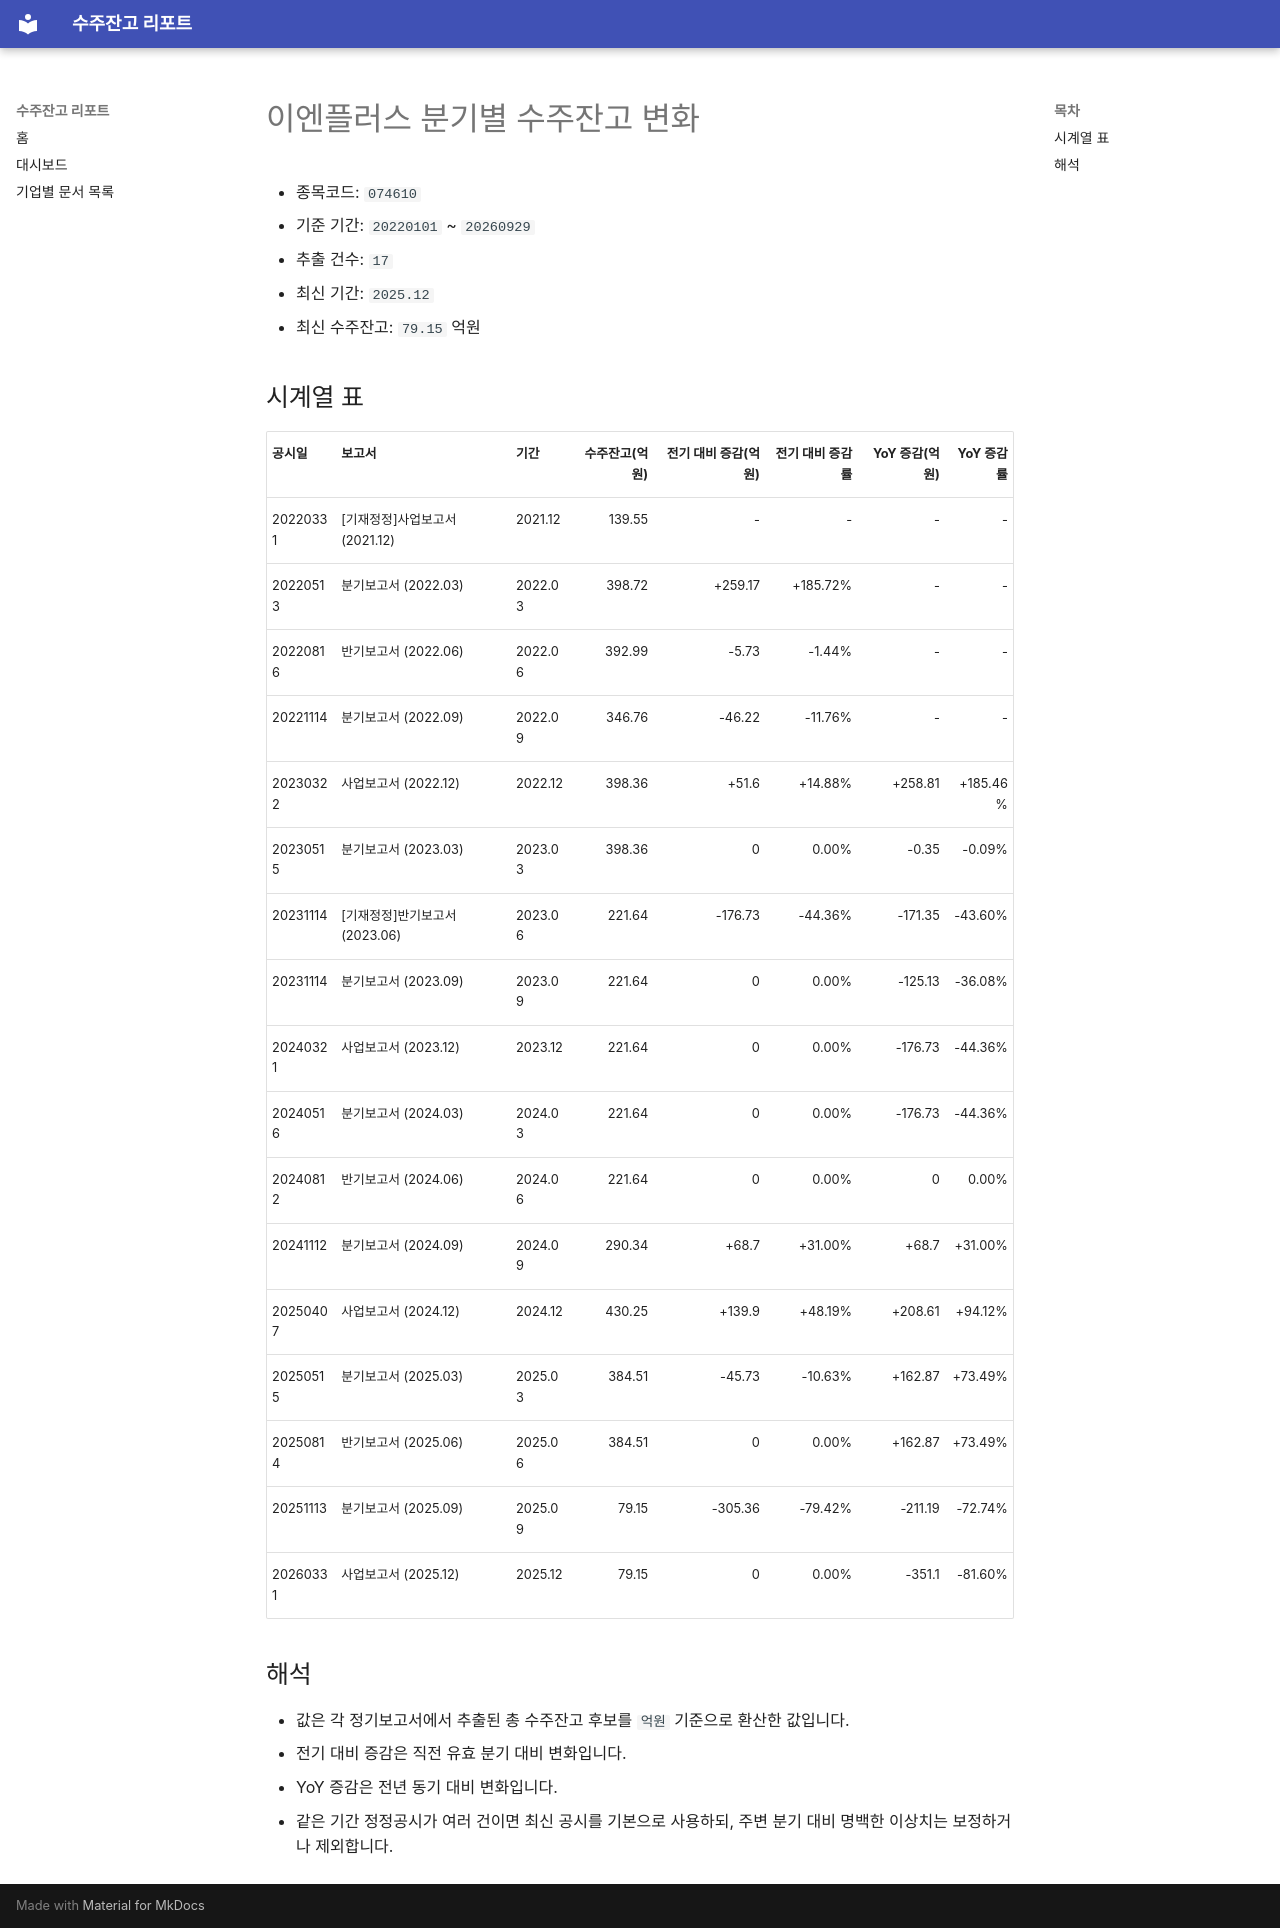

repository: agent-jaden/order-backlog-dashboard · page: companies/이엔플러스_수주잔고(074610)/index.html · generator: mkdocs

# 이엔플러스 분기별 수주잔고 변화

- 종목코드: `074610`
- 기준 기간: `20220101` ~ `20260929`
- 추출 건수: `17`
- 최신 기간: `2025.12`
- 최신 수주잔고: `79.15` 억원

## 시계열 표

| 공시일 | 보고서 | 기간 | 수주잔고(억원) | 전기 대비 증감(억원) | 전기 대비 증감률 | YoY 증감(억원) | YoY 증감률 |
| --- | --- | --- | ---: | ---: | ---: | ---: | ---: |
| 20220331 | [기재정정]사업보고서 (2021.12) | 2021.12 | 139.55 | - | - | - | - |
| 20220513 | 분기보고서 (2022.03) | 2022.03 | 398.72 | +259.17 | +185.72% | - | - |
| 20220816 | 반기보고서 (2022.06) | 2022.06 | 392.99 | -5.73 | -1.44% | - | - |
| 20221114 | 분기보고서 (2022.09) | 2022.09 | 346.76 | -46.22 | -11.76% | - | - |
| 20230322 | 사업보고서 (2022.12) | 2022.12 | 398.36 | +51.6 | +14.88% | +258.81 | +185.46% |
| 20230515 | 분기보고서 (2023.03) | 2023.03 | 398.36 | 0 | 0.00% | -0.35 | -0.09% |
| 20231114 | [기재정정]반기보고서 (2023.06) | 2023.06 | 221.64 | -176.73 | -44.36% | -171.35 | -43.60% |
| 20231114 | 분기보고서 (2023.09) | 2023.09 | 221.64 | 0 | 0.00% | -125.13 | -36.08% |
| 20240321 | 사업보고서 (2023.12) | 2023.12 | 221.64 | 0 | 0.00% | -176.73 | -44.36% |
| 20240516 | 분기보고서 (2024.03) | 2024.03 | 221.64 | 0 | 0.00% | -176.73 | -44.36% |
| 20240812 | 반기보고서 (2024.06) | 2024.06 | 221.64 | 0 | 0.00% | 0 | 0.00% |
| 20241112 | 분기보고서 (2024.09) | 2024.09 | 290.34 | +68.7 | +31.00% | +68.7 | +31.00% |
| 20250407 | 사업보고서 (2024.12) | 2024.12 | 430.25 | +139.9 | +48.19% | +208.61 | +94.12% |
| 20250515 | 분기보고서 (2025.03) | 2025.03 | 384.51 | -45.73 | -10.63% | +162.87 | +73.49% |
| 20250814 | 반기보고서 (2025.06) | 2025.06 | 384.51 | 0 | 0.00% | +162.87 | +73.49% |
| 20251113 | 분기보고서 (2025.09) | 2025.09 | 79.15 | -305.36 | -79.42% | -211.19 | -72.74% |
| 20260331 | 사업보고서 (2025.12) | 2025.12 | 79.15 | 0 | 0.00% | -351.1 | -81.60% |

## 해석

- 값은 각 정기보고서에서 추출된 총 수주잔고 후보를 `억원` 기준으로 환산한 값입니다.
- 전기 대비 증감은 직전 유효 분기 대비 변화입니다.
- YoY 증감은 전년 동기 대비 변화입니다.
- 같은 기간 정정공시가 여러 건이면 최신 공시를 기본으로 사용하되, 주변 분기 대비 명백한 이상치는 보정하거나 제외합니다.
